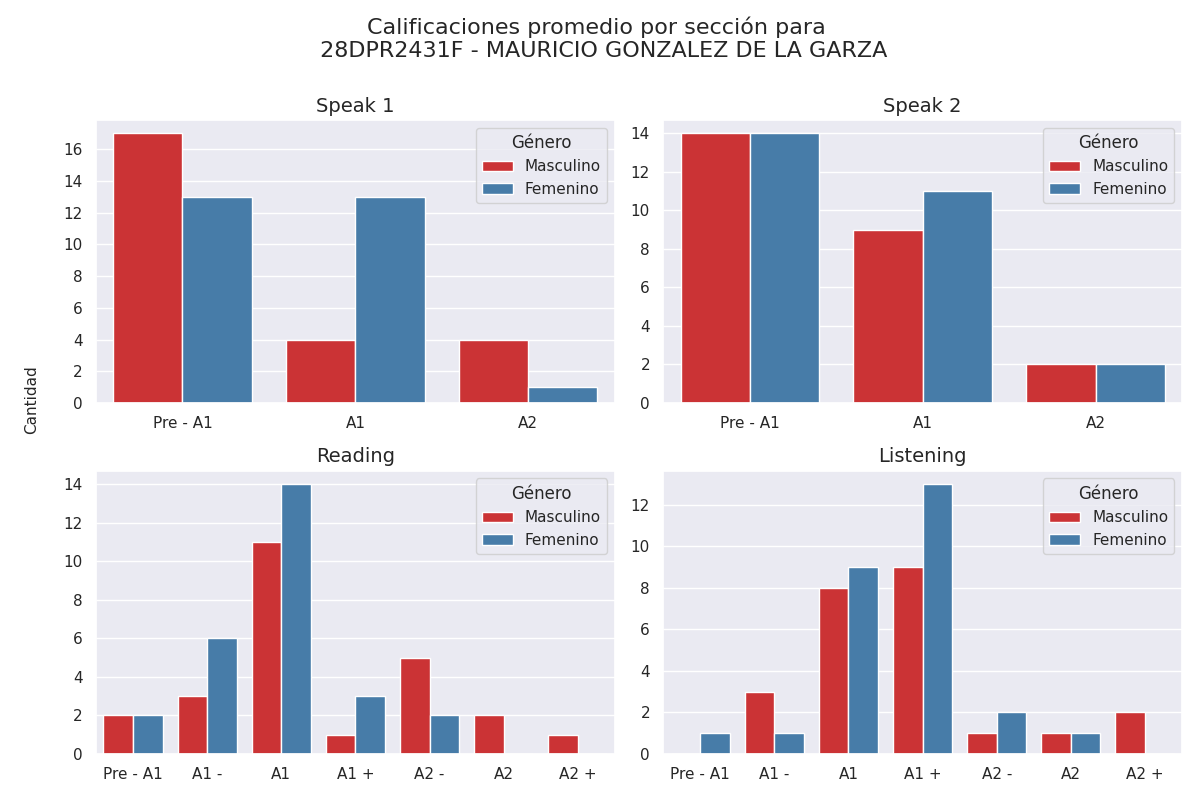

Values plotted in this chart, from the file beside it:
Sección, Calificación, Cantidad de alumnos con esa calificación, Género
speak 1, Pre - A1, 17, Masculino
speak 1, A1, 4, Masculino
speak 1, A2, 4, Masculino
speak 2, Pre - A1, 14, Masculino
speak 2, A1, 9, Masculino
speak 2, A2, 2, Masculino
reading, Pre - A1, 2, Masculino
reading, A1 -, 3, Masculino
reading, A1, 11, Masculino
reading, A1 +, 1, Masculino
reading, A2 -, 5, Masculino
reading, A2, 2, Masculino
reading, A2 +, 1, Masculino
listening, Pre - A1, 0, Masculino
listening, A1 -, 3, Masculino
listening, A1, 8, Masculino
listening, A1 +, 9, Masculino
listening, A2 -, 1, Masculino
listening, A2, 1, Masculino
listening, A2 +, 2, Masculino
speak 1, Pre - A1, 13, Femenino
speak 1, A1, 13, Femenino
speak 1, A2, 1, Femenino
speak 2, Pre - A1, 14, Femenino
speak 2, A1, 11, Femenino
speak 2, A2, 2, Femenino
reading, Pre - A1, 2, Femenino
reading, A1 -, 6, Femenino
reading, A1, 14, Femenino
reading, A1 +, 3, Femenino
reading, A2 -, 2, Femenino
reading, A2, 0, Femenino
reading, A2 +, 0, Femenino
listening, Pre - A1, 1, Femenino
listening, A1 -, 1, Femenino
listening, A1, 9, Femenino
listening, A1 +, 13, Femenino
listening, A2 -, 2, Femenino
listening, A2, 1, Femenino
listening, A2 +, 0, Femenino
